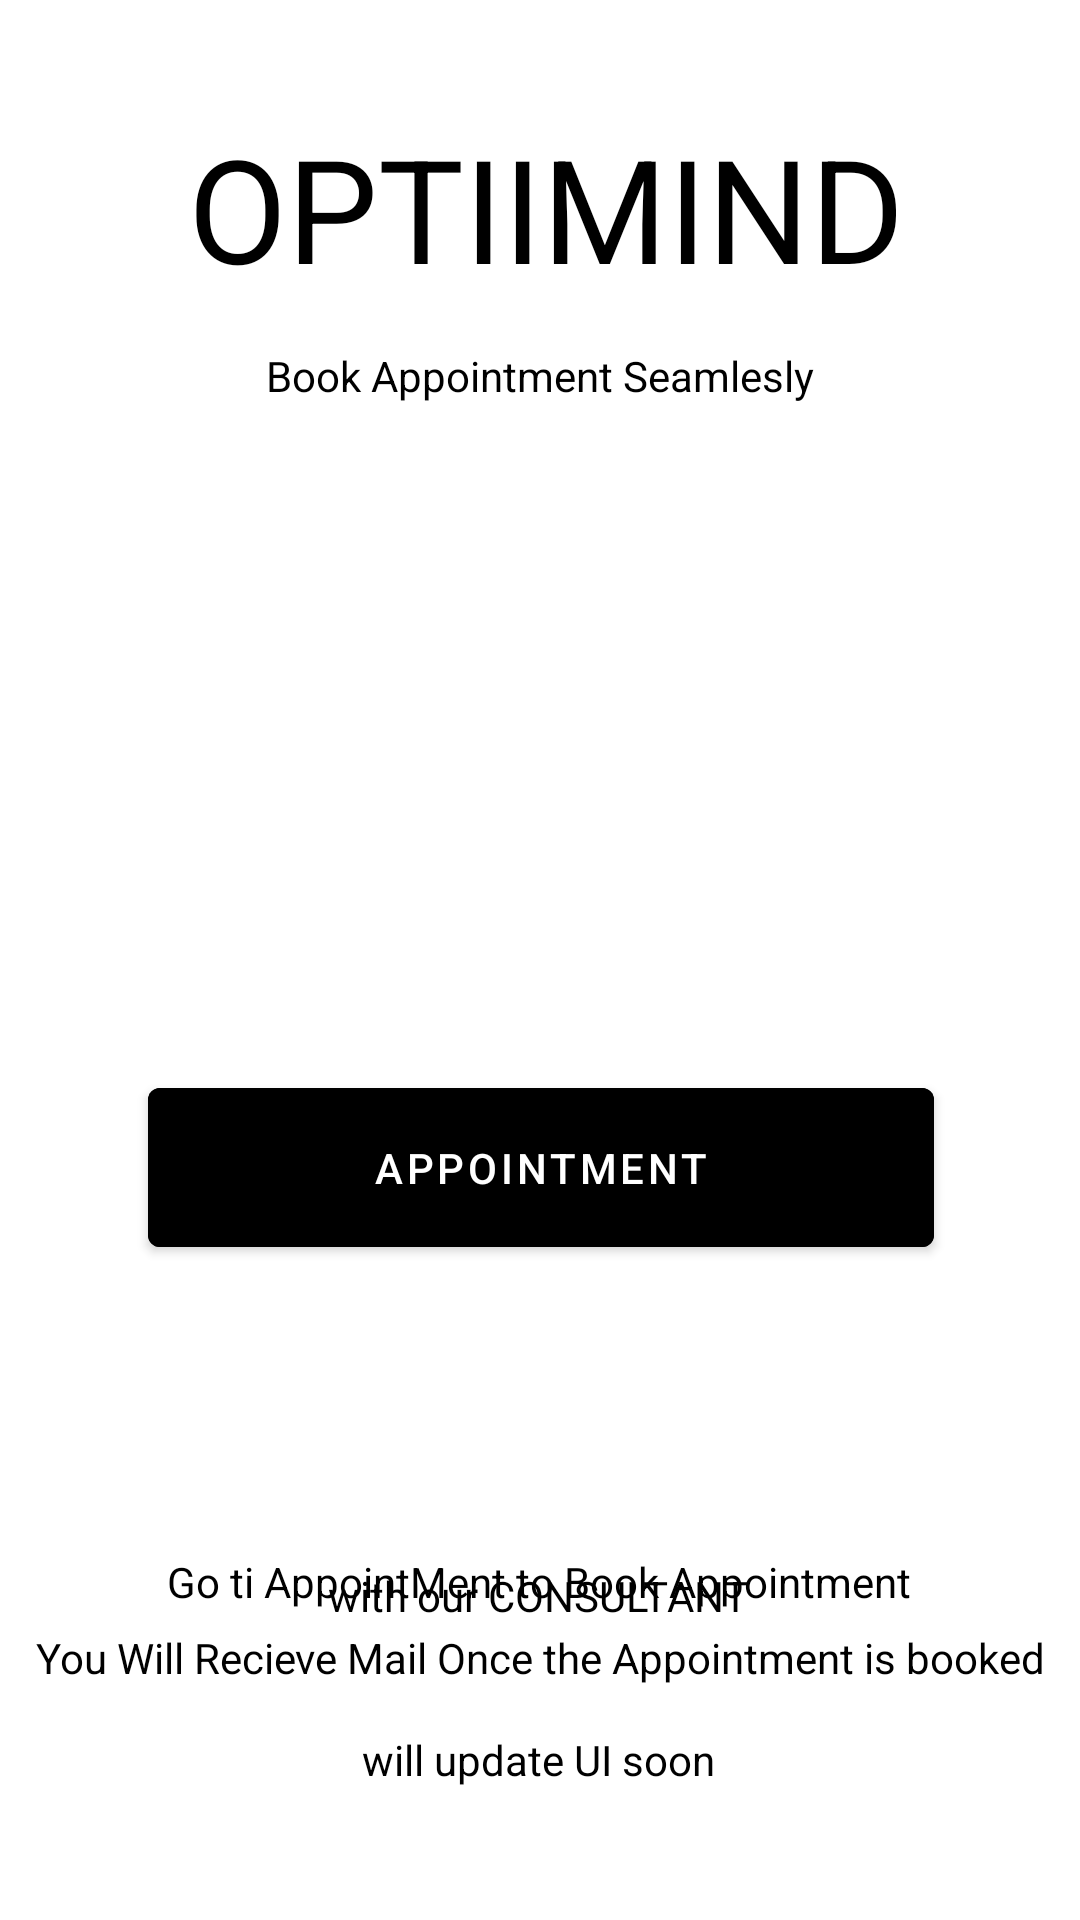

Write the Android layout XML for this screen, with the resource values it uses.
<!-- AndroidManifest.xml: activity theme Theme.OptiiMind.NoActionBar -->
<!-- res/layout/activity_main.xml -->
<?xml version="1.0" encoding="utf-8"?>
<androidx.constraintlayout.widget.ConstraintLayout xmlns:android="http://schemas.android.com/apk/res/android"
    xmlns:app="http://schemas.android.com/apk/res-auto"
    xmlns:tools="http://schemas.android.com/tools"
    android:id="@+id/coordinatorLayout"
    android:layout_width="match_parent"
    android:layout_height="match_parent"
    tools:context=".MainActivity"
    android:background="#FFFFFF"

    >


    <ImageView
        android:id="@+id/imageView2"
        android:layout_width="307dp"
        android:layout_height="442dp"
        app:layout_constraintBottom_toBottomOf="parent"
        app:layout_constraintEnd_toEndOf="parent"
        app:layout_constraintStart_toStartOf="parent"
        app:layout_constraintTop_toTopOf="parent"
        app:layout_constraintVertical_bias="0.294"
        app:srcCompat="@drawable/drawable2" />



    <Button
        android:id="@+id/appointment"
        android:layout_width="262dp"
        android:layout_height="65dp"
        android:text="Appointment"
        android:textColor="#FFFFFF"
        android:backgroundTint="#000000"
        app:layout_constraintBottom_toBottomOf="parent"
        app:layout_constraintEnd_toEndOf="parent"
        app:layout_constraintHorizontal_bias="0.503"
        app:layout_constraintStart_toStartOf="parent"
        app:layout_constraintTop_toTopOf="parent"
        app:layout_constraintVertical_bias="0.62"
        app:rippleColor="#D8ACAC"
        app:strokeColor="#3F51B5" />


    <TextView
        android:id="@+id/textView5"
        android:layout_width="wrap_content"
        android:layout_height="wrap_content"
        android:layout_marginBottom="44dp"
        android:text="will update UI soon"
        app:layout_constraintBottom_toBottomOf="parent"
        app:layout_constraintEnd_toEndOf="parent"
        app:layout_constraintHorizontal_bias="0.498"
        app:layout_constraintStart_toStartOf="parent"
        app:layout_constraintTop_toBottomOf="@+id/imageView2"
        app:layout_constraintVertical_bias="1.0"
        android:textColor = "#000"
        />

    <TextView
        android:id="@+id/textView8"
        android:layout_width="wrap_content"
        android:layout_height="wrap_content"
        android:text="OptiiMind"
        android:textAppearance="@style/TextAppearance.AppCompat.Large"
        android:textColor= "#000"

        android:textSize="48sp"
        app:layout_constraintBottom_toTopOf="@+id/appointment"
        app:layout_constraintEnd_toEndOf="parent"
        app:layout_constraintHorizontal_bias="0.519"
        app:layout_constraintStart_toStartOf="parent"
        app:layout_constraintTop_toTopOf="parent"
        app:layout_constraintVertical_bias="0.126"
        app:textAllCaps="true" />

    <TextView
        android:id="@+id/textView10"
        android:layout_width="wrap_content"
        android:layout_height="wrap_content"
        android:text="Book Appointment Seamlesly"
        android:textColor="#000"
        app:layout_constraintBottom_toBottomOf="parent"
        app:layout_constraintEnd_toEndOf="parent"
        app:layout_constraintStart_toStartOf="parent"
        app:layout_constraintTop_toTopOf="parent"
        app:layout_constraintVertical_bias="0.186" />

    <TextView
        android:id="@+id/textView6"
        android:layout_width="wrap_content"
        android:layout_height="wrap_content"
        android:text="You Will Recieve Mail Once the Appointment is booked"
        app:layout_constraintBottom_toTopOf="@+id/textView5"
        app:layout_constraintEnd_toEndOf="parent"
        app:layout_constraintStart_toStartOf="parent"
        app:layout_constraintTop_toBottomOf="@+id/imageView2"
        app:layout_constraintVertical_bias="0.737"
        android:textColor= "#000"
        />

    <TextView
        android:id="@+id/textView15"
        android:layout_width="wrap_content"
        android:layout_height="wrap_content"
        android:text="Go ti AppointMent to Book Appointment"
        app:layout_constraintBottom_toBottomOf="parent"
        app:layout_constraintEnd_toEndOf="parent"
        app:layout_constraintHorizontal_bias="0.496"
        app:layout_constraintStart_toStartOf="parent"
        app:layout_constraintTop_toBottomOf="@+id/imageView2"
        app:layout_constraintVertical_bias="0.143"
        android:textColor= "#000"
        />

    <TextView
        android:id="@+id/textView16"
        android:layout_width="wrap_content"
        android:layout_height="wrap_content"
        android:text="with our CONSULTANT"
        android:textColor="#000"
        app:layout_constraintBottom_toTopOf="@+id/textView5"
        app:layout_constraintEnd_toEndOf="parent"
        app:layout_constraintHorizontal_bias="0.498"
        app:layout_constraintStart_toStartOf="parent"
        app:layout_constraintTop_toBottomOf="@+id/imageView2"
        app:layout_constraintVertical_bias="0.381" />


</androidx.constraintlayout.widget.ConstraintLayout>
<!-- resources referenced by this layout -->
<resources>
  <style name="Theme.OptiiMind.NoActionBar">
          <item name="windowActionBar">false</item>
          <item name="windowNoTitle">true</item>
      </style>
</resources>
